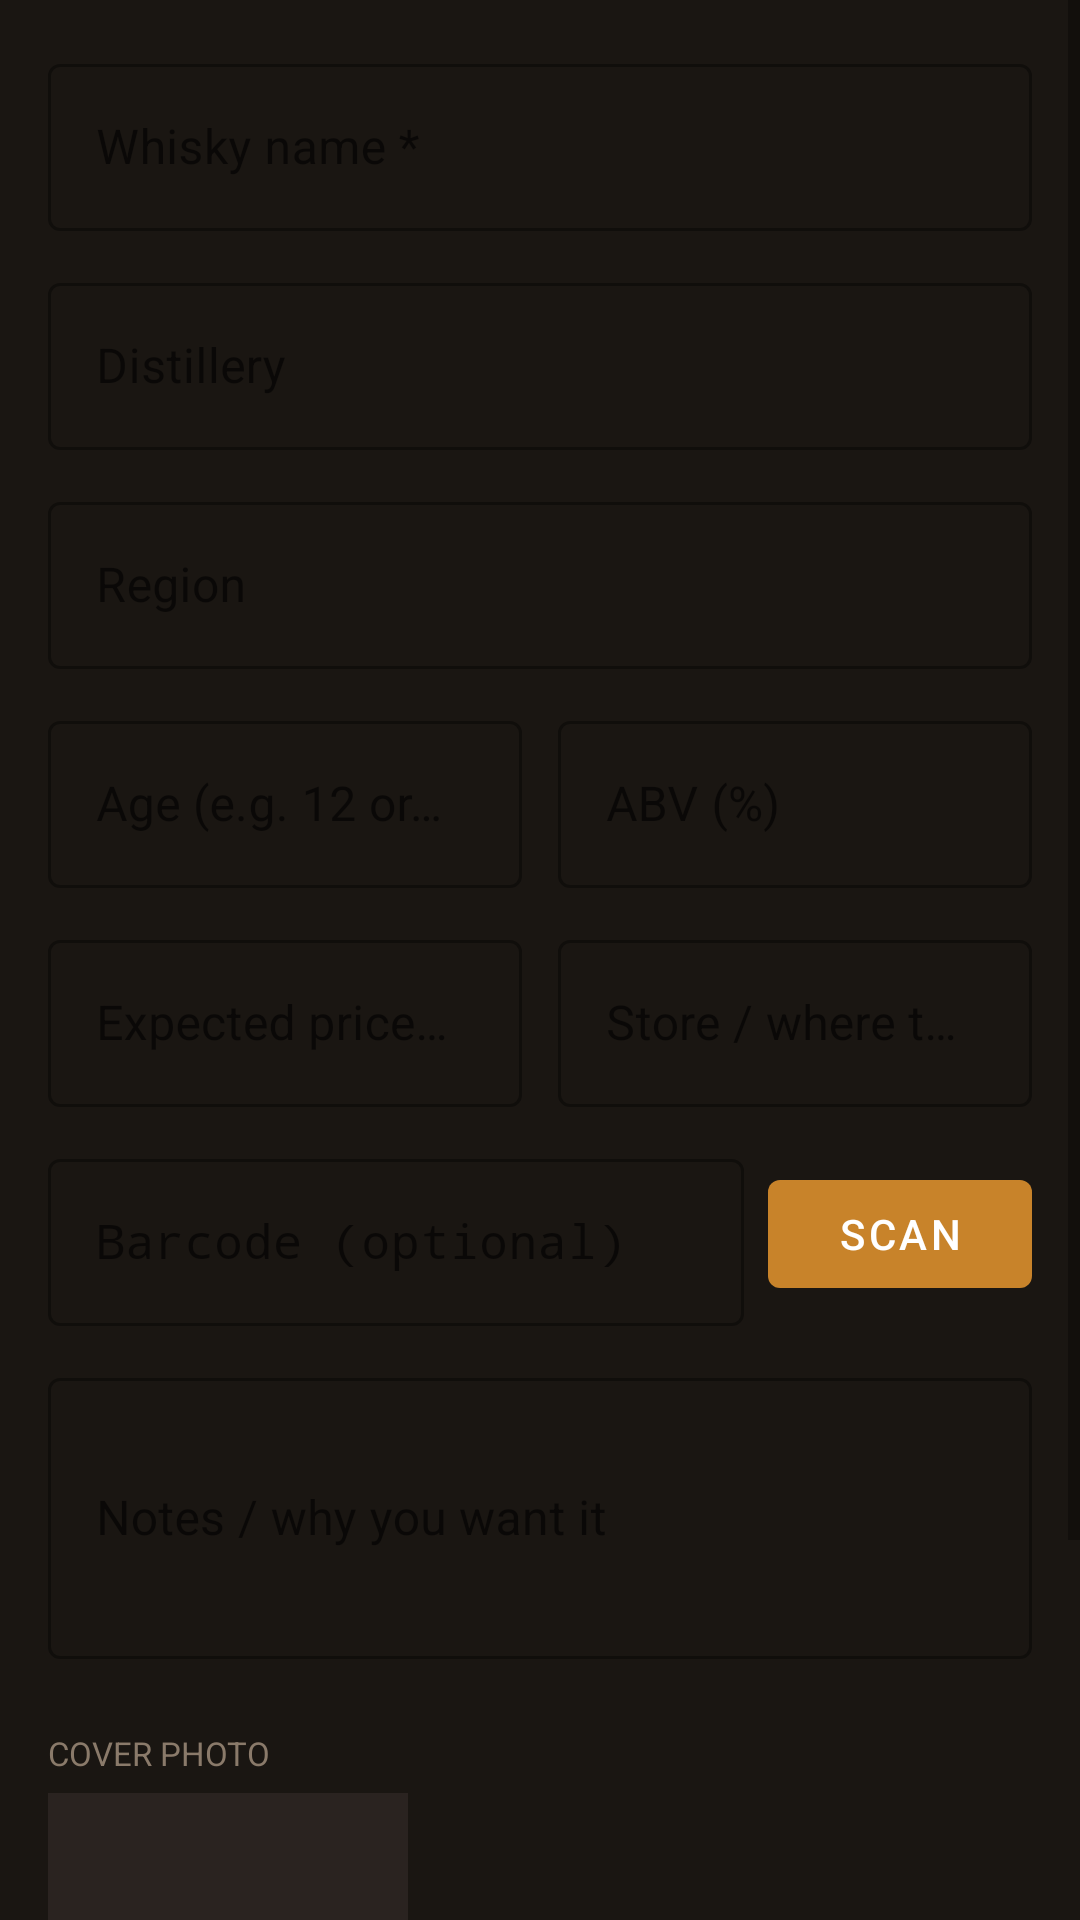

Produce the Android XML layout that renders to this screen, including the resource entries it uses.
<!-- AndroidManifest.xml: application theme Theme.WhiskyWise -->
<!-- res/layout/fragment_edit_wishlist.xml -->
<?xml version="1.0" encoding="utf-8"?>
<ScrollView xmlns:android="http://schemas.android.com/apk/res/android"
    android:layout_width="match_parent"
    android:layout_height="match_parent"
    android:background="@color/background">

    <LinearLayout
        android:layout_width="match_parent"
        android:layout_height="wrap_content"
        android:orientation="vertical"
        android:padding="16dp">

        <ProgressBar
            android:id="@+id/progressBar"
            android:layout_width="wrap_content" android:layout_height="wrap_content"
            android:layout_gravity="center_horizontal"
            android:layout_marginBottom="8dp"
            android:visibility="gone"/>

        
        <com.google.android.material.textfield.TextInputLayout
            android:layout_width="match_parent" android:layout_height="wrap_content"
            android:hint="Whisky name *"
            style="@style/Widget.MaterialComponents.TextInputLayout.OutlinedBox"
            android:layout_marginBottom="12dp">
            <com.google.android.material.textfield.TextInputEditText
                android:id="@+id/etName"
                android:layout_width="match_parent" android:layout_height="wrap_content"
                android:inputType="textCapWords"/>
        </com.google.android.material.textfield.TextInputLayout>

        
        <com.google.android.material.textfield.TextInputLayout
            android:layout_width="match_parent" android:layout_height="wrap_content"
            android:hint="Distillery"
            style="@style/Widget.MaterialComponents.TextInputLayout.OutlinedBox"
            android:layout_marginBottom="12dp">
            <com.google.android.material.textfield.TextInputEditText
                android:id="@+id/etDistillery"
                android:layout_width="match_parent" android:layout_height="wrap_content"
                android:inputType="textCapWords"/>
        </com.google.android.material.textfield.TextInputLayout>

        
        <com.google.android.material.textfield.TextInputLayout
            android:layout_width="match_parent" android:layout_height="wrap_content"
            android:hint="Region"
            style="@style/Widget.MaterialComponents.TextInputLayout.OutlinedBox"
            android:layout_marginBottom="12dp">
            <com.google.android.material.textfield.TextInputEditText
                android:id="@+id/etRegion"
                android:layout_width="match_parent" android:layout_height="wrap_content"
                android:inputType="textCapWords"/>
        </com.google.android.material.textfield.TextInputLayout>

        
        <LinearLayout android:layout_width="match_parent" android:layout_height="wrap_content"
            android:orientation="horizontal" android:layout_marginBottom="12dp">
            <com.google.android.material.textfield.TextInputLayout
                android:layout_width="0dp" android:layout_height="wrap_content"
                android:layout_weight="1" android:hint="Age (e.g. 12 or NAS)"
                style="@style/Widget.MaterialComponents.TextInputLayout.OutlinedBox"
                android:layout_marginEnd="6dp">
                <com.google.android.material.textfield.TextInputEditText
                    android:id="@+id/etAge"
                    android:layout_width="match_parent" android:layout_height="wrap_content"
                    android:inputType="text"/>
            </com.google.android.material.textfield.TextInputLayout>
            <com.google.android.material.textfield.TextInputLayout
                android:layout_width="0dp" android:layout_height="wrap_content"
                android:layout_weight="1" android:hint="ABV (%)"
                style="@style/Widget.MaterialComponents.TextInputLayout.OutlinedBox"
                android:layout_marginStart="6dp">
                <com.google.android.material.textfield.TextInputEditText
                    android:id="@+id/etAbv"
                    android:layout_width="match_parent" android:layout_height="wrap_content"
                    android:inputType="numberDecimal"/>
            </com.google.android.material.textfield.TextInputLayout>
        </LinearLayout>

        
        <LinearLayout android:layout_width="match_parent" android:layout_height="wrap_content"
            android:orientation="horizontal" android:layout_marginBottom="12dp">
            <com.google.android.material.textfield.TextInputLayout
                android:layout_width="0dp" android:layout_height="wrap_content"
                android:layout_weight="1" android:hint="Expected price (€)"
                style="@style/Widget.MaterialComponents.TextInputLayout.OutlinedBox"
                android:layout_marginEnd="6dp">
                <com.google.android.material.textfield.TextInputEditText
                    android:id="@+id/etPrice"
                    android:layout_width="match_parent" android:layout_height="wrap_content"
                    android:inputType="numberDecimal"/>
            </com.google.android.material.textfield.TextInputLayout>
            <com.google.android.material.textfield.TextInputLayout
                android:layout_width="0dp" android:layout_height="wrap_content"
                android:layout_weight="1" android:hint="Store / where to buy"
                style="@style/Widget.MaterialComponents.TextInputLayout.OutlinedBox"
                android:layout_marginStart="6dp">
                <com.google.android.material.textfield.TextInputEditText
                    android:id="@+id/etStore"
                    android:layout_width="match_parent" android:layout_height="wrap_content"
                    android:inputType="textCapSentences"/>
            </com.google.android.material.textfield.TextInputLayout>
        </LinearLayout>

        
        <LinearLayout
            android:layout_width="match_parent"
            android:layout_height="wrap_content"
            android:orientation="horizontal"
            android:gravity="center_vertical"
            android:layout_marginBottom="12dp">

            <com.google.android.material.textfield.TextInputLayout
                android:layout_width="0dp" android:layout_height="wrap_content"
                android:layout_weight="1" android:hint="Barcode (optional)"
                style="@style/Widget.MaterialComponents.TextInputLayout.OutlinedBox"
                android:layout_marginEnd="8dp">
                <com.google.android.material.textfield.TextInputEditText
                    android:id="@+id/etBarcode"
                    android:layout_width="match_parent" android:layout_height="wrap_content"
                    android:inputType="text" android:fontFamily="monospace"/>
            </com.google.android.material.textfield.TextInputLayout>

            <com.google.android.material.button.MaterialButton
                android:id="@+id/btnScanBarcode"
                android:layout_width="wrap_content" android:layout_height="wrap_content"
                android:text="Scan"
                app:backgroundTint="@color/amber"
                xmlns:app="http://schemas.android.com/apk/res-auto"/>

        </LinearLayout>

        
        <com.google.android.material.textfield.TextInputLayout
            android:layout_width="match_parent" android:layout_height="wrap_content"
            android:hint="Notes / why you want it"
            style="@style/Widget.MaterialComponents.TextInputLayout.OutlinedBox"
            android:layout_marginBottom="24dp">
            <com.google.android.material.textfield.TextInputEditText
                android:id="@+id/etWishlistNotes"
                android:layout_width="match_parent" android:layout_height="wrap_content"
                android:inputType="textMultiLine"
                android:minLines="3"/>
        </com.google.android.material.textfield.TextInputLayout>

        
        <TextView
            android:layout_width="wrap_content"
            android:layout_height="wrap_content"
            android:text="COVER PHOTO"
            android:textSize="11sp"
            android:textColor="@color/on_surface_dim"
            android:layout_marginBottom="6dp"/>

        <FrameLayout
            android:layout_width="120dp"
            android:layout_height="120dp"
            android:layout_marginBottom="16dp">

            <ImageView
                android:id="@+id/ivPhotoCover"
                android:layout_width="match_parent"
                android:layout_height="match_parent"
                android:scaleType="centerCrop"
                android:background="@color/surface"
                android:contentDescription="Cover photo"/>

            <com.google.android.material.button.MaterialButton
                android:id="@+id/btnPickCover"
                android:layout_width="match_parent"
                android:layout_height="match_parent"
                android:text="📷"
                android:textSize="28sp"
                style="@style/Widget.MaterialComponents.Button.TextButton"
                app:backgroundTint="@android:color/transparent"
                xmlns:app="http://schemas.android.com/apk/res-auto"/>

        </FrameLayout>

        <com.google.android.material.button.MaterialButton
            android:id="@+id/btnSave"
            android:layout_width="match_parent" android:layout_height="wrap_content"
            android:text="Save"
            app:backgroundTint="@color/amber"
            xmlns:app="http://schemas.android.com/apk/res-auto"/>

    </LinearLayout>
</ScrollView>
<!-- resources referenced by this layout -->
<resources>
  <color name="amber">#C8832A</color>
  <color name="background">#1A1612</color>
  <color name="on_surface_dim">#8A7A6A</color>
  <color name="surface">#2A2320</color>
  <style name="Theme.WhiskyWise" parent="Theme.MaterialComponents.DayNight.NoActionBar">
          <item name="colorPrimary">@color/amber</item>
          <item name="colorPrimaryVariant">@color/amber_dark</item>
          <item name="colorSecondary">@color/amber</item>
          <item name="android:windowBackground">@color/background</item>
          <item name="android:statusBarColor">@android:color/transparent</item>
          <item name="android:navigationBarColor">@color/surface</item>
          <item name="windowActionBar">false</item>
          <item name="windowNoTitle">true</item>
      </style>
  <color name="amber_dark">#A06820</color>
</resources>
